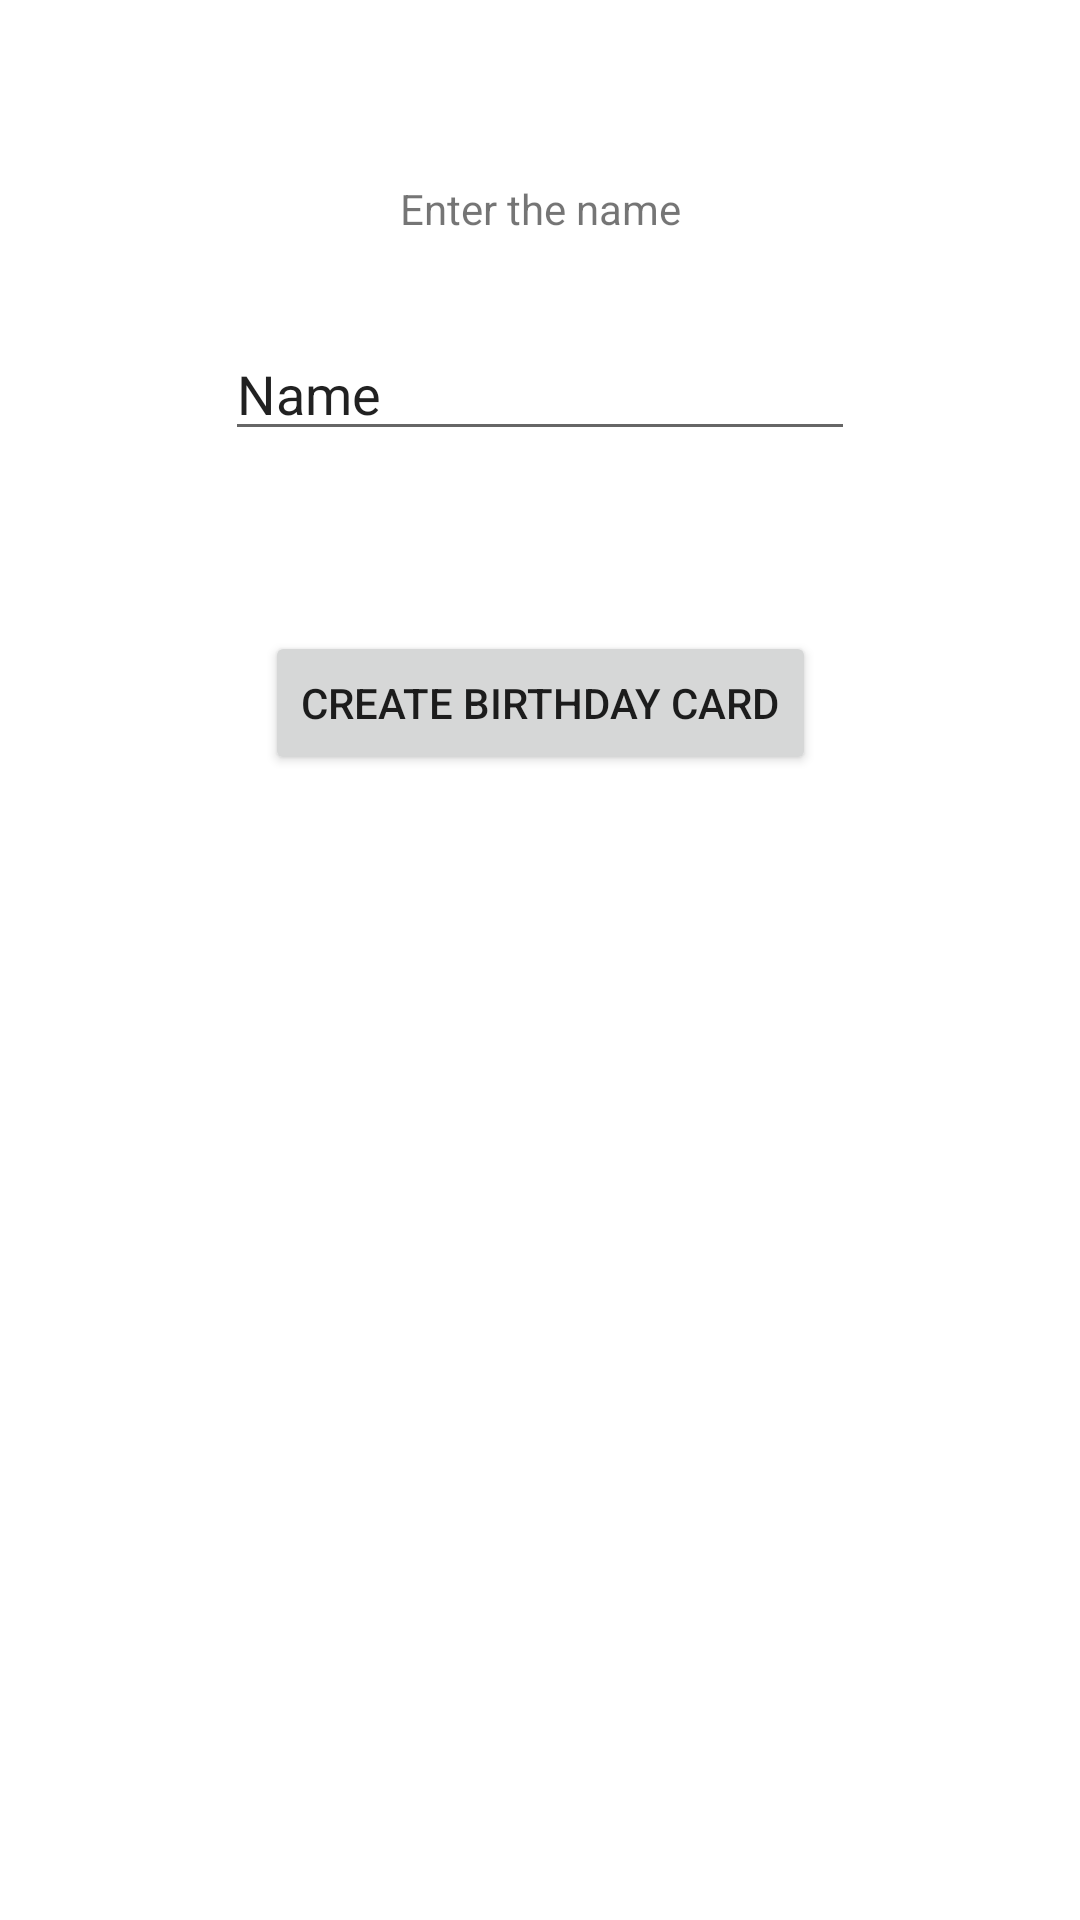

Layout XML and referenced resources for this Android screen:
<!-- AndroidManifest.xml: application theme Theme.Notaapp -->
<!-- res/layout/activity_main.xml -->
<?xml version="1.0" encoding="utf-8"?>
<androidx.constraintlayout.widget.ConstraintLayout xmlns:android="http://schemas.android.com/apk/res/android"
    xmlns:app="http://schemas.android.com/apk/res-auto"
    xmlns:tools="http://schemas.android.com/tools"
    android:layout_width="match_parent"
    android:layout_height="match_parent"
    tools:context=".MainActivity">

    <TextView
        android:id="@+id/helperMessage"
        android:layout_width="wrap_content"
        android:layout_height="wrap_content"
        android:layout_marginTop="60dp"
        android:text="@string/enter_the_name"
        app:layout_constraintEnd_toEndOf="parent"
        app:layout_constraintStart_toStartOf="parent"
        app:layout_constraintTop_toTopOf="parent" />

    <EditText
        android:id="@+id/nameInput"
        android:layout_width="wrap_content"
        android:layout_height="wrap_content"
        android:layout_marginTop="30dp"
        android:ems="10"
        android:inputType="textPersonName"
        android:text="@string/name"
        app:layout_constraintEnd_toEndOf="parent"
        app:layout_constraintStart_toStartOf="parent"
        app:layout_constraintTop_toBottomOf="@+id/helperMessage" />


    <Button
        android:id="@+id/createBirthdayButton"
        android:layout_width="wrap_content"
        android:layout_height="wrap_content"
        android:layout_marginTop="60dp"
        android:text="@string/create_birthday_card"
        app:layout_constraintEnd_toEndOf="parent"
        app:layout_constraintStart_toStartOf="parent"
        android:onClick="createBirthdayCard"
        app:layout_constraintTop_toBottomOf="@+id/nameInput" />
</androidx.constraintlayout.widget.ConstraintLayout>
<!-- resources referenced by this layout -->
<resources>
  <string name="create_birthday_card">Create Birthday Card</string>
  <string name="enter_the_name">Enter the name</string>
  <string name="name">Name</string>
  <style name="Theme.Notaapp" parent="Theme.MaterialComponents.DayNight.DarkActionBar">
          
          <item name="colorPrimary">@color/purple_500</item>
          <item name="colorPrimaryVariant">@color/purple_700</item>
          <item name="colorOnPrimary">@color/white</item>
          
          <item name="colorSecondary">@color/teal_200</item>
          <item name="colorSecondaryVariant">@color/teal_700</item>
          <item name="colorOnSecondary">@color/black</item>
          
          <item name="android:statusBarColor">?attr/colorPrimaryVariant</item>
          
      </style>
  <!-- not gathered from this repository: default colours our renderer supplied (Android Studio template values) -->
  <color name="purple_500">#FF6200EE</color>
  <color name="purple_700">#FF3700B3</color>
  <color name="teal_200">#FF03DAC5</color>
  <color name="teal_700">#FF018786</color>
  <color name="black">#FF000000</color>
  <color name="white">#FFFFFFFF</color>
</resources>
